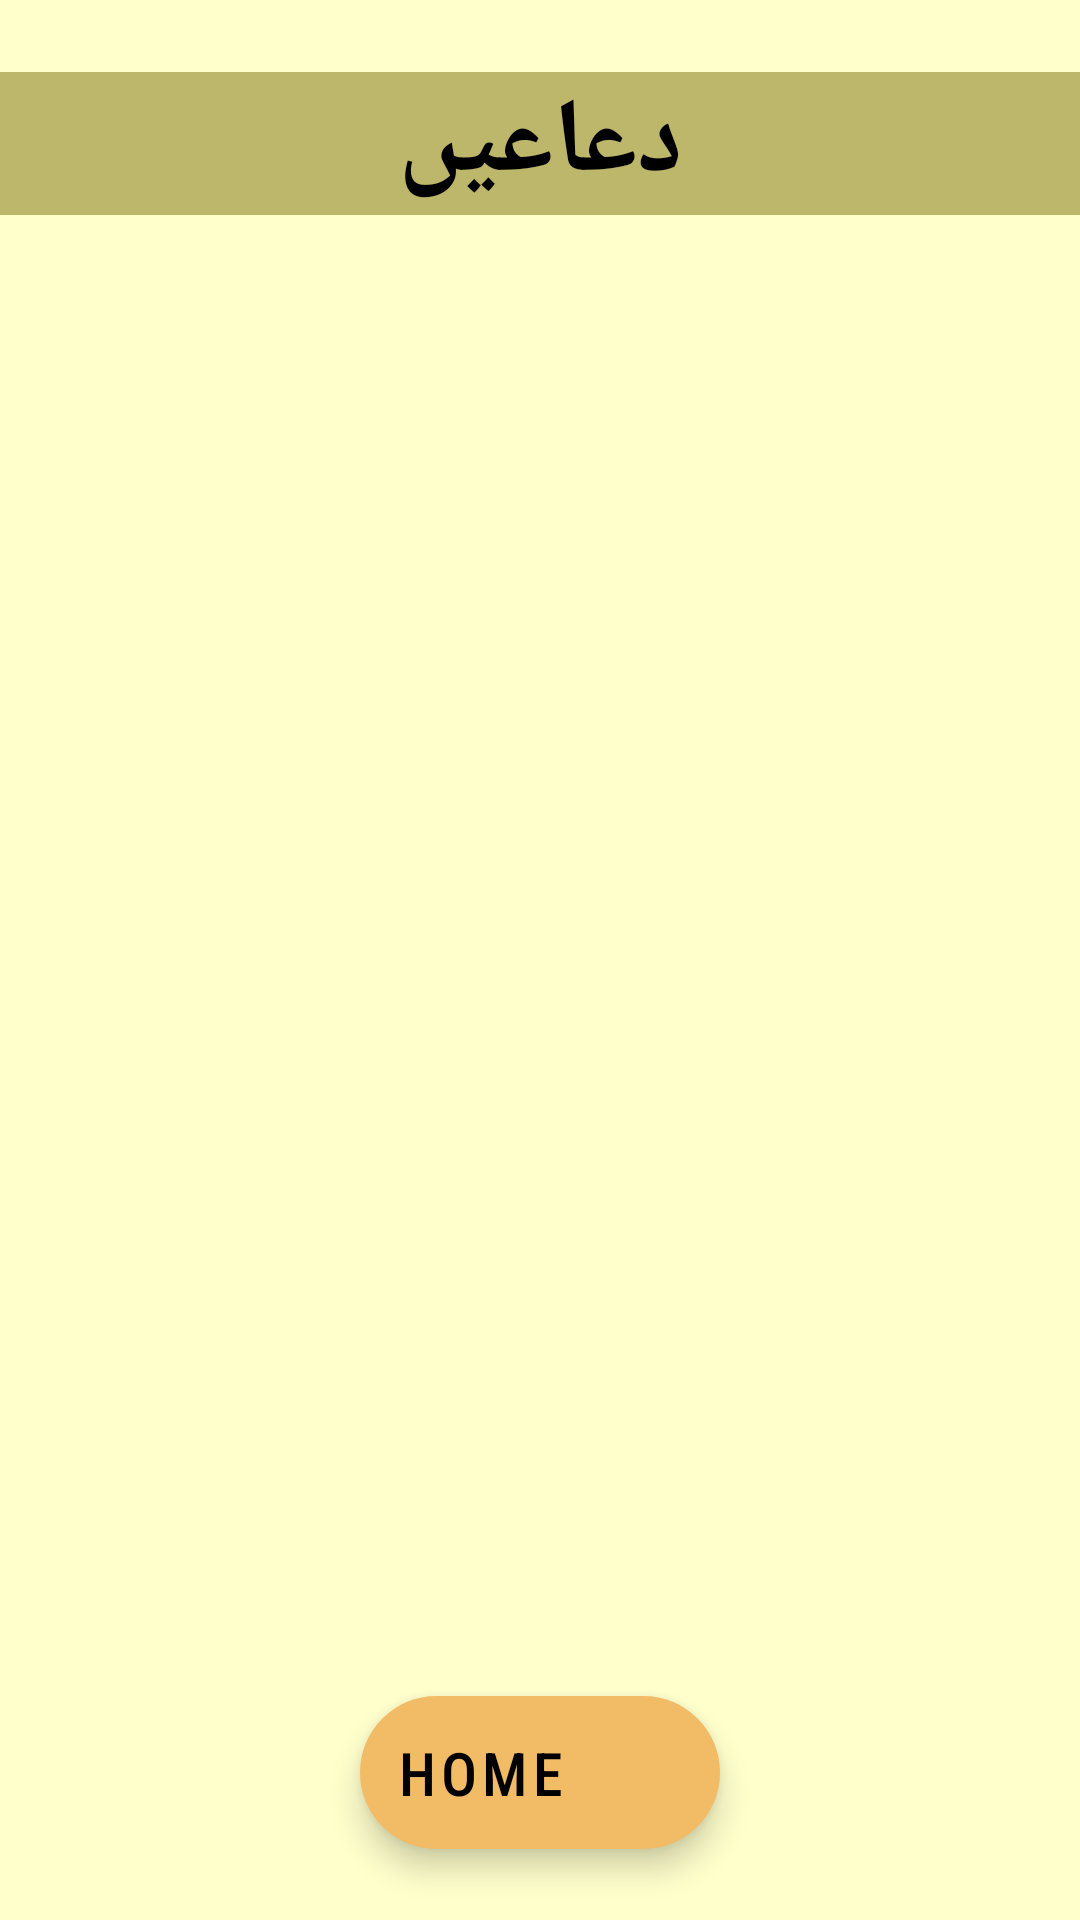

Produce the Android XML layout that renders to this screen, including the resource entries it uses.
<!-- AndroidManifest.xml: application theme Theme.IslamicEducation -->
<!-- res/layout/activity_dua.xml -->
<?xml version="1.0" encoding="utf-8"?>
<androidx.constraintlayout.widget.ConstraintLayout xmlns:android="http://schemas.android.com/apk/res/android"
    xmlns:app="http://schemas.android.com/apk/res-auto"
    xmlns:tools="http://schemas.android.com/tools"
    android:layout_width="match_parent"
    android:layout_height="match_parent"
    android:background="#FFFFCC"
    tools:context=".ActivityDua">

    <TextView
        android:id="@+id/textView"
        android:layout_width="0dp"
        android:layout_height="wrap_content"
        android:layout_marginTop="24dp"
        android:text="دعاعیں"
        android:textSize="35dp"
        android:fontFamily="@font/myarabic"
        android:gravity="center"
        android:textStyle="bold"
        android:textColor="@color/black"
        android:background="#BDB76B"
        app:layout_constraintEnd_toEndOf="parent"
        app:layout_constraintStart_toStartOf="parent"
        app:layout_constraintTop_toTopOf="parent" />

    <ListView
        android:id="@+id/listView"
        android:layout_width="0dp"
        android:layout_height="406dp"
        android:layout_marginTop="32dp"
        app:layout_constraintEnd_toEndOf="parent"
        app:layout_constraintStart_toStartOf="parent"
        app:layout_constraintTop_toBottomOf="@+id/textView" />

    <Button
        android:id="@+id/btnHome"
        style="@style/Widget.MaterialComponents.ExtendedFloatingActionButton.Icon"
        android:layout_width="wrap_content"
        android:layout_height="wrap_content"
        android:layout_marginTop="32dp"
        android:layout_marginBottom="0dp"
        android:background="@drawable/rounded_button"
        android:fontFamily="sans-serif-condensed-medium"
        android:onClick="backHome"
        android:text="Home"
        android:textColor="@color/black"
        android:textSize="20dp"
        app:icon="@drawable/home"
        app:layout_constraintBottom_toBottomOf="parent"
        app:layout_constraintEnd_toEndOf="parent"
        app:layout_constraintStart_toStartOf="parent"
        app:layout_constraintTop_toBottomOf="@+id/listView" />


</androidx.constraintlayout.widget.ConstraintLayout>
<!-- resources referenced by this layout -->
<resources>
  <color name="black">#FF000000</color>
  <!-- drawable rounded_button (drawable) -->
  <?xml version="1.0" encoding="utf-8"?>
  <shape xmlns:android="http://schemas.android.com/apk/res/android"
      android:shape="rectangle">
      <solid android:color="#F2BB66"/>
      <corners android:radius="150dp"/>
  </shape>
  <style name="Theme.IslamicEducation" parent="Theme.MaterialComponents.DayNight.DarkActionBar">
          
          <item name="colorPrimary">@color/purple_500</item>
          <item name="colorPrimaryVariant">@color/purple_700</item>
          <item name="colorOnPrimary">@color/white</item>
          
          <item name="colorSecondary">@color/teal_200</item>
          <item name="colorSecondaryVariant">@color/teal_700</item>
          <item name="colorOnSecondary">@color/black</item>
          
          <item name="android:statusBarColor" tools:targetApi="l">?attr/colorPrimaryVariant</item>
          
      </style>
  <color name="purple_500">#FF6200EE</color>
  <color name="purple_700">#FF3700B3</color>
  <color name="white">#FFFFFFFF</color>
  <color name="teal_200">#F2BB66</color>
  <color name="teal_700">#FF018786</color>
</resources>
